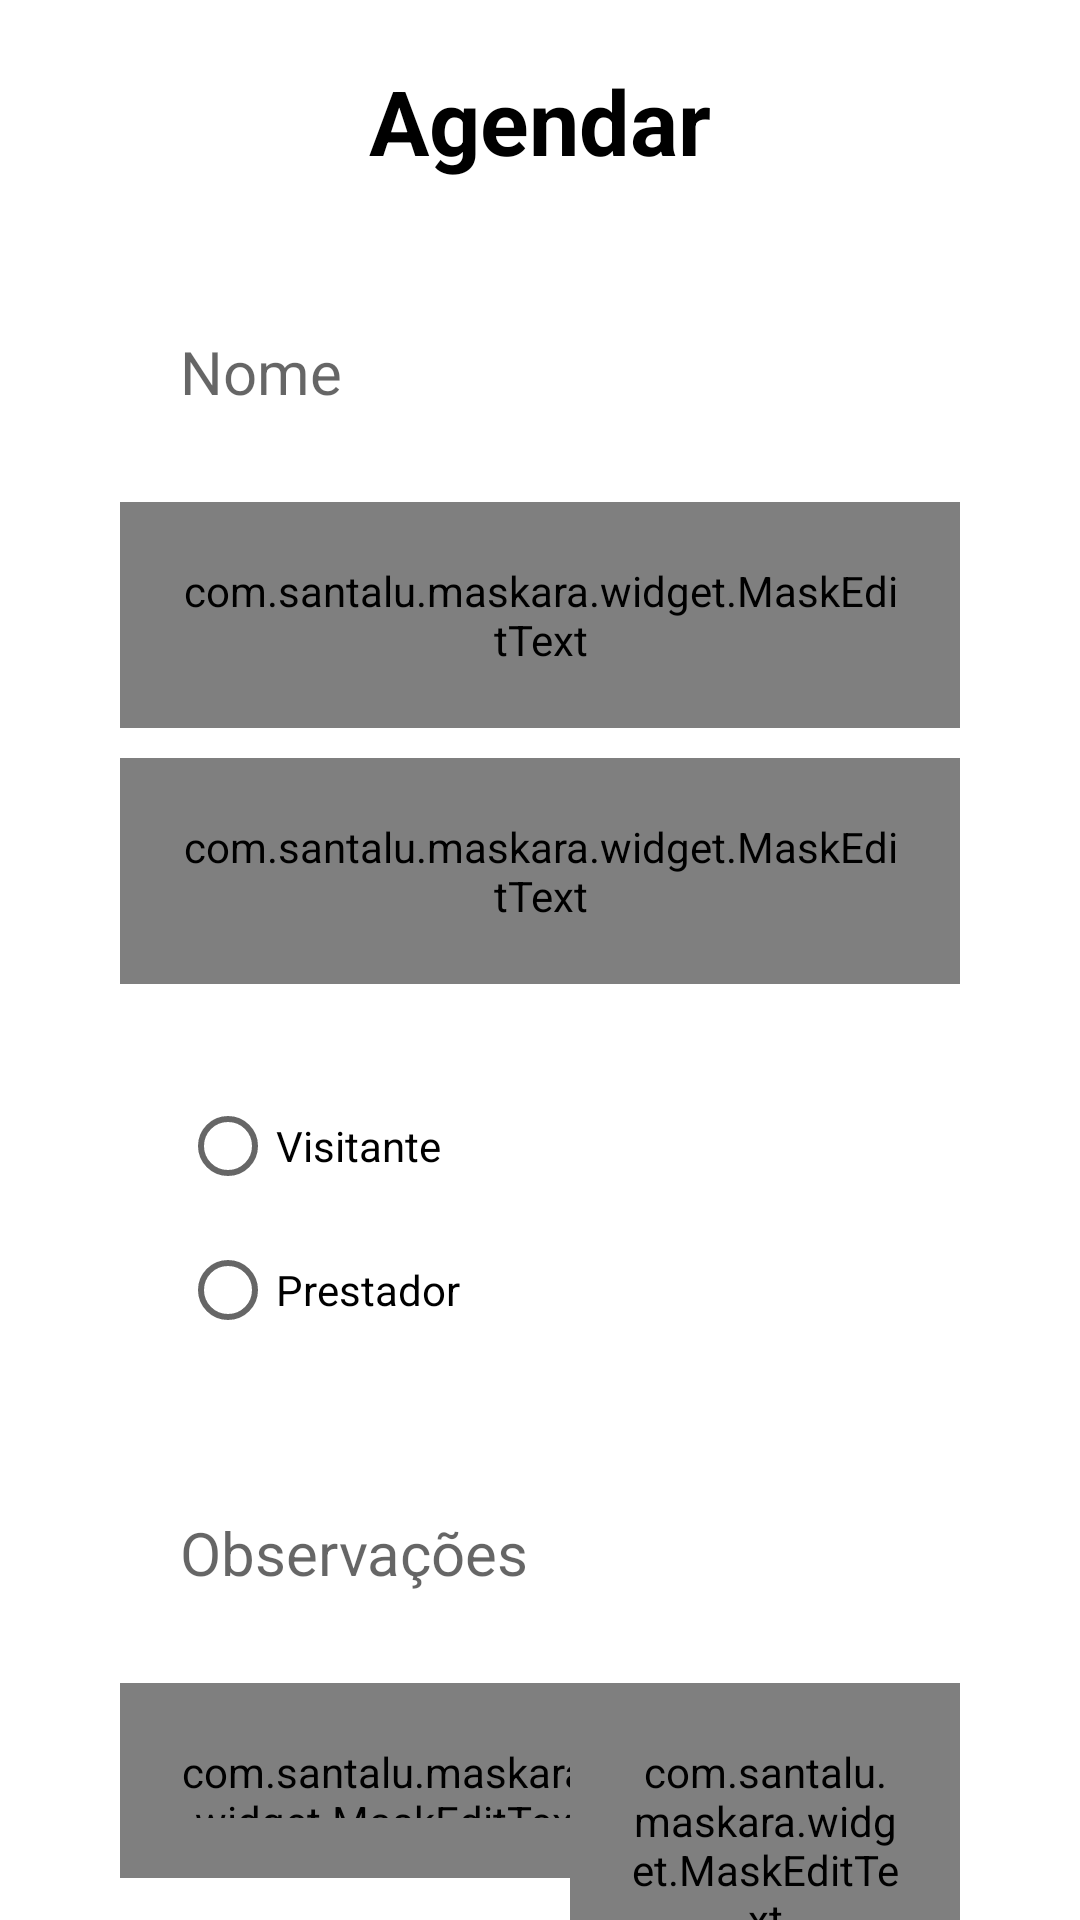

Produce the Android XML layout that renders to this screen, including the resource entries it uses.
<!-- AndroidManifest.xml: application theme Theme.QuickVision -->
<!-- res/layout/activity_agendar.xml -->
<?xml version="1.0" encoding="utf-8"?>
<androidx.core.widget.NestedScrollView xmlns:app="http://schemas.android.com/apk/res-auto"
    xmlns:tools="http://schemas.android.com/tools"
    android:layout_width="match_parent"
    android:layout_height="match_parent"
    android:fillViewport="true"
    xmlns:android="http://schemas.android.com/apk/res/android">

<androidx.constraintlayout.widget.ConstraintLayout
    android:layout_width="match_parent"
    android:layout_height="match_parent"
    tools:context=".Agendar">

    <TextView
        android:id="@+id/text_agendar"
        style="@style/TextView_Menu"
        android:text="@string/button_agendar"
        android:layout_width="wrap_content"
        android:layout_height="wrap_content"
        app:layout_constraintTop_toTopOf="parent"
        app:layout_constraintStart_toStartOf="parent"
        app:layout_constraintEnd_toEndOf="parent"/>

    <EditText
        android:id="@+id/edit_nome"
        style="@style/Edit_Text"
        android:hint="@string/text_nome"
        android:layout_marginTop="30dp"
        android:inputType="text"
        app:layout_constraintStart_toStartOf="parent"
        app:layout_constraintEnd_toEndOf="parent"
        app:layout_constraintTop_toBottomOf="@id/text_agendar"/>

    <com.santalu.maskara.widget.MaskEditText
        android:id="@+id/edit_cpf"
        style="@style/Edit_Text"
        android:hint="@string/text_cpf"
        android:layout_marginTop="10dp"
        android:inputType="number"
        app:mask="___.___.___-__"
        app:maskCharacter="_"
        app:maskStyle="completable"
        app:layout_constraintStart_toStartOf="parent"
        app:layout_constraintEnd_toEndOf="parent"
        app:layout_constraintTop_toBottomOf="@id/edit_nome"/>

    <com.santalu.maskara.widget.MaskEditText
        android:id="@+id/edit_telefone"
        style="@style/Edit_Text"
        android:hint="@string/text_telefone"
        android:layout_marginTop="10dp"
        android:inputType="number"
        app:mask="(__) _____-____"
        app:maskCharacter="_"
        app:maskStyle="completable"
        app:layout_constraintStart_toStartOf="parent"
        app:layout_constraintEnd_toEndOf="parent"
        app:layout_constraintTop_toBottomOf="@id/edit_cpf"/>

    <EditText
        android:id="@+id/edit_obs"
        style="@style/Edit_Text"
        android:hint="@string/text_obs"
        android:layout_marginTop="10dp"
        android:inputType="text"
        app:layout_constraintStart_toStartOf="parent"
        app:layout_constraintEnd_toEndOf="parent"
        app:layout_constraintTop_toBottomOf="@id/rb_grupo"/>

    <RadioGroup
        android:id="@+id/rb_grupo"
        style="@style/Edit_Text"
        android:layout_marginTop="10dp"
        app:layout_constraintStart_toStartOf="parent"
        app:layout_constraintEnd_toEndOf="parent"
        app:layout_constraintTop_toBottomOf="@id/edit_telefone">

        <RadioButton
            android:id="@+id/rb_visitante"
            style="@style/Radio_Button"
            android:text="@string/button_visitante"
            android:layout_width="match_parent"
            android:layout_height="match_parent"/>

        <RadioButton
            android:id="@+id/rb_terceiro"
            style="@style/Radio_Button"
            android:text="@string/button_terceiro"
            android:layout_width="match_parent"
            android:layout_height="match_parent"/>

    </RadioGroup>

    <com.santalu.maskara.widget.MaskEditText
        android:id="@+id/edit_data"
        style="@style/Edit_Text"
        android:layout_width="180dp"
        android:layout_height="65dp"
        android:layout_marginTop="10dp"
        android:layout_marginStart="40dp"
        android:hint="@string/text_data"
        android:inputType="date"
        app:mask="__/__/____"
        app:maskCharacter="_"
        app:maskStyle="completable"
        app:layout_constraintStart_toStartOf="parent"
        app:layout_constraintTop_toBottomOf="@+id/edit_obs" />


    <com.santalu.maskara.widget.MaskEditText
        android:id="@+id/edit_hora"
        style="@style/Edit_Text"
        android:layout_width="130dp"
        android:layout_marginTop="10dp"
        android:layout_marginEnd="40dp"
        android:hint="@string/text_hora"
        android:inputType="time"
        app:mask="__:__"
        app:maskCharacter="_"
        app:maskStyle="completable"
        app:layout_constraintEnd_toEndOf="parent"
        app:layout_constraintTop_toBottomOf="@id/edit_obs" />

    <androidx.appcompat.widget.AppCompatButton
        android:id="@+id/bt_salvar"
        style="@style/Button"
        android:layout_width="130dp"
        android:layout_height="65dp"
        android:layout_marginStart="40dp"
        android:layout_marginBottom="15dp"
        android:text="@string/button_salvar"
        app:layout_constraintBottom_toBottomOf="parent"
        app:layout_constraintStart_toStartOf="parent"
        app:layout_constraintTop_toBottomOf="@+id/edit_data" />

    <androidx.appcompat.widget.AppCompatButton
        android:id="@+id/bt_cancelar"
        style="@style/Button"
        android:layout_width="130dp"
        android:layout_height="65dp"
        android:layout_marginEnd="40dp"
        android:layout_marginBottom="15dp"
        android:text="@string/button_cancelar"
        app:layout_constraintBottom_toBottomOf="parent"
        app:layout_constraintEnd_toEndOf="parent"
        app:layout_constraintTop_toBottomOf="@+id/edit_hora" />


</androidx.constraintlayout.widget.ConstraintLayout>
</androidx.core.widget.NestedScrollView>
<!-- resources referenced by this layout -->
<resources>
  <string name="button_agendar">Agendar</string>
  <string name="button_cancelar">Cancelar</string>
  <string name="button_salvar">Salvar</string>
  <string name="button_terceiro">Prestador</string>
  <string name="button_visitante">Visitante</string>
  <string name="text_cpf">CPF ou CNPJ</string>
  <string name="text_data">Data</string>
  <string name="text_hora">Hora</string>
  <string name="text_nome">Nome</string>
  <string name="text_obs">Observações</string>
  <string name="text_telefone">Telefone</string>
  <style name="Button">
          <item name="android:layout_width">match_parent</item>
          <item name="android:layout_height">wrap_content</item>
          <item name="android:layout_marginLeft">40dp</item>
          <item name="android:layout_marginRight">40dp</item>
          <item name="android:layout_marginTop">15dp</item>
          <item name="android:padding">20dp</item>
          <item name="android:textSize">20sp</item>
          <item name="android:textStyle">bold</item>
          <item name="textAllCaps">false</item>
          <item name="android:background">@drawable/button</item>
      </style>
  <style name="Edit_Text">
          <item name="android:layout_width">match_parent</item>
          <item name="android:layout_height">wrap_content</item>
          <item name="android:background">@drawable/edit_text</item>
          <item name="android:padding">20dp</item>
          <item name="android:maxLength">25</item>
          <item name="android:layout_marginLeft">40dp</item>
          <item name="android:layout_marginRight">40dp</item>
          <item name="android:layout_marginTop">15dp</item>
          <item name="android:textSize">20sp</item>
      </style>
  <style name="TextView_Menu">
          <item name="android:layout_width">wrap_content</item>
          <item name="android:layout_height">wrap_content</item>
          <item name="android:textSize">30sp</item>
          <item name="android:textColor">@color/black</item>
          <item name="android:textStyle">bold</item>
          <item name="android:layout_marginTop">20dp</item>
      </style>
  <style name="Theme.QuickVision" parent="Theme.MaterialComponents.DayNight.DarkActionBar">
          
          <item name="colorPrimary">@color/purple_500</item>
          <item name="colorPrimaryVariant">@color/purple_700</item>
          <item name="colorOnPrimary">@color/white</item>
          
          <item name="colorSecondary">@color/teal_200</item>
          <item name="colorSecondaryVariant">@color/teal_700</item>
          <item name="colorOnSecondary">@color/black</item>
          
          <item name="android:statusBarColor">?attr/colorPrimaryVariant</item>
          
      </style>
  <!-- drawable button (drawable) -->
  <?xml version="1.0" encoding="utf-8"?>
  <shape xmlns:android="http://schemas.android.com/apk/res/android">
  
      <corners android:radius="20dp"/>
      <solid android:color="@color/yellow"/>
      <stroke android:color="@color/black" android:width="2dp"/>
  
  </shape>
  <color name="black">#FF000000</color>
  <color name="purple_500">#FF6200EE</color>
  <color name="purple_700">#FF3700B3</color>
  <color name="white">#FFFFFFFF</color>
  <color name="teal_200">#FF03DAC5</color>
  <color name="teal_700">#FF018786</color>
  <color name="yellow">#FFB30D</color>
</resources>
